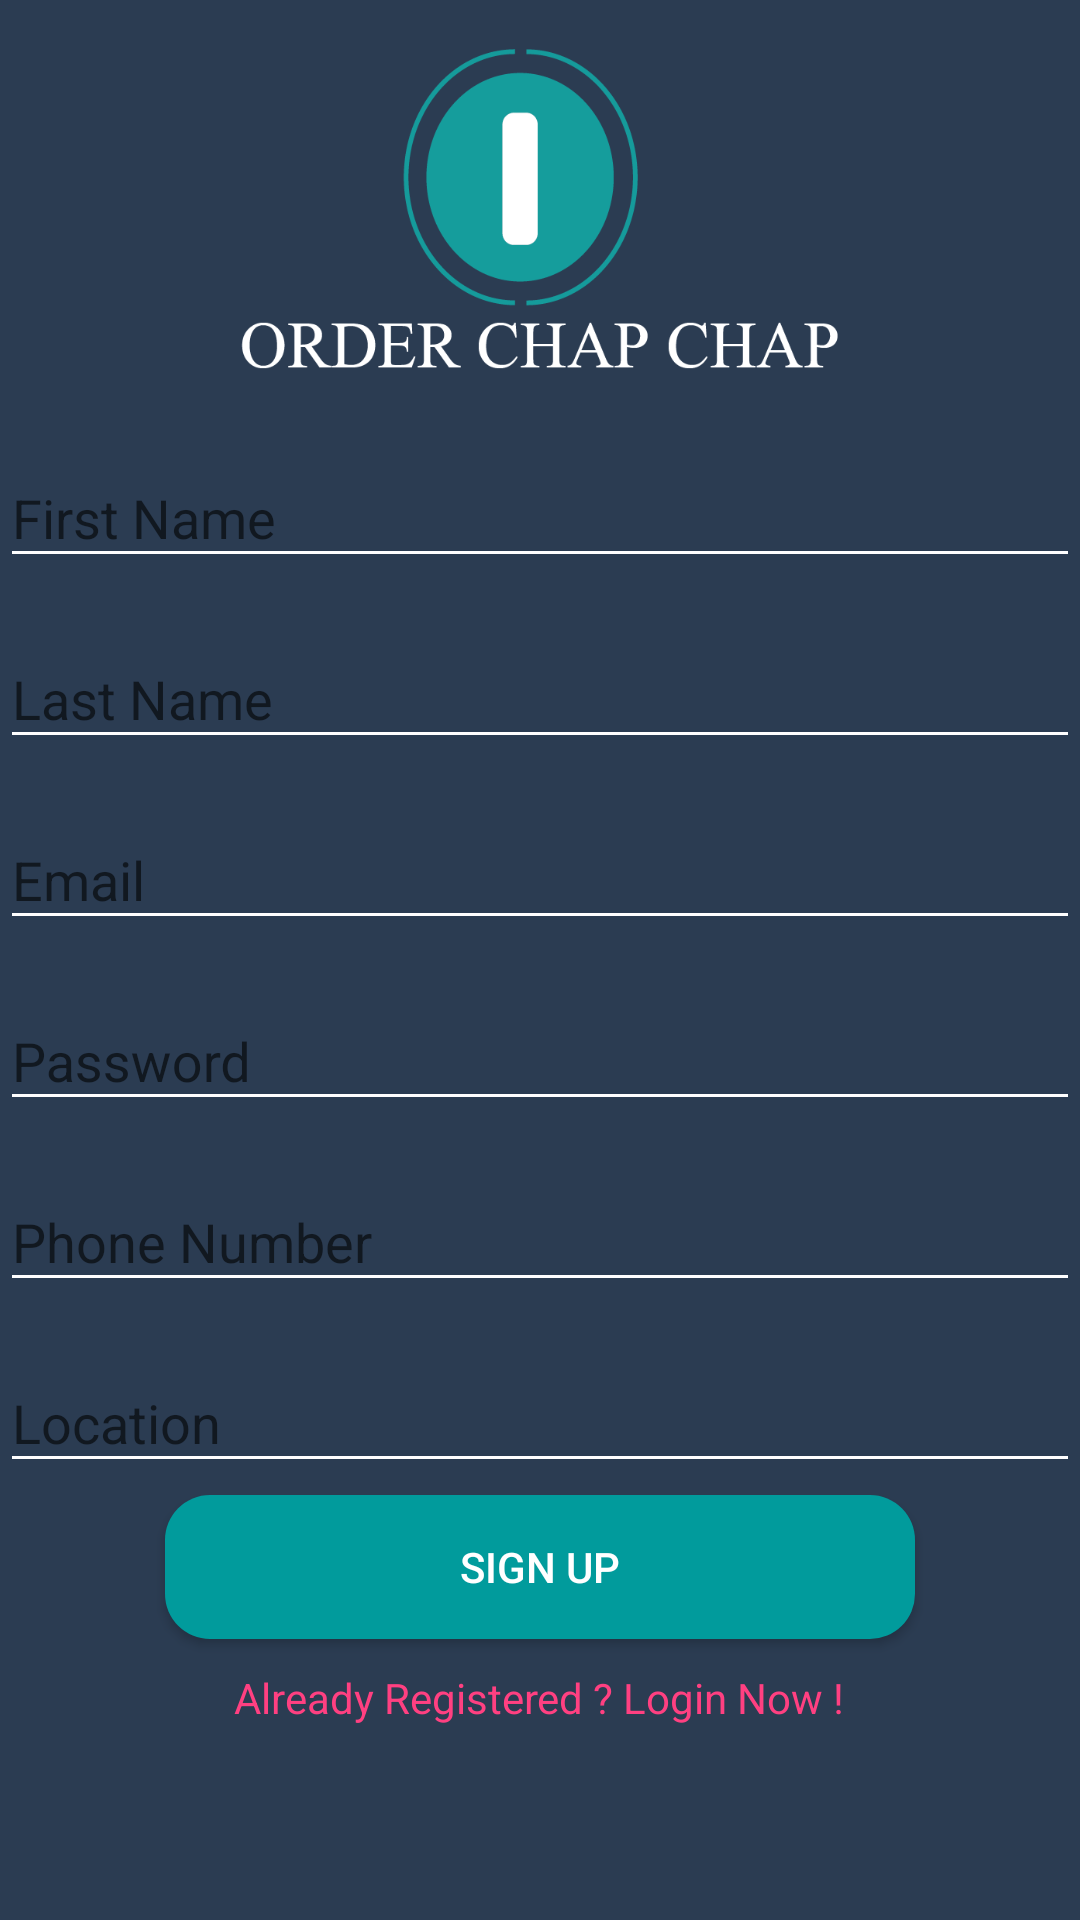

This screen was rendered from an Android layout file. Write that file and the resources it references.
<!-- AndroidManifest.xml: application theme AppTheme -->
<!-- res/layout/activity_register.xml -->
<?xml version="1.0" encoding="utf-8"?>
<LinearLayout xmlns:android="http://schemas.android.com/apk/res/android"
    android:orientation="vertical"
    android:background="#2b3c52"
    android:gravity="center"
    android:layout_width="match_parent"
    android:layout_height="match_parent">


    <Button

        android:layout_width="200dp"
        android:layout_height="120dp"
        android:id="@+id/btn_logo"
        android:background="@drawable/logo3"
        android:layout_marginTop="10dp"/>

    <android.support.design.widget.TextInputLayout
        android:layout_marginTop="4dp"
        android:layout_marginBottom="4dp"
        android:layout_width="match_parent"
        android:layout_height="wrap_content">

        <EditText
            android:hint="First Name"
            android:id="@+id/et_firstname"
            android:inputType="textPersonName"
            android:layout_width="match_parent"
            android:layout_height="wrap_content" />

    </android.support.design.widget.TextInputLayout>

    <android.support.design.widget.TextInputLayout
        android:layout_marginTop="4dp"
        android:layout_marginBottom="4dp"
        android:layout_width="match_parent"
        android:layout_height="wrap_content">

        <EditText
            android:hint="Last Name"
            android:id="@+id/et_lastname"

            android:inputType="textPersonName"
            android:layout_width="match_parent"
            android:layout_height="wrap_content" />

    </android.support.design.widget.TextInputLayout>



    <android.support.design.widget.TextInputLayout
        android:layout_marginTop="4dp"
        android:layout_marginBottom="4dp"
        android:layout_width="match_parent"
        android:layout_height="wrap_content">

        <EditText
            android:hint="Email"
            android:id="@+id/et_email"

            android:inputType="textEmailAddress"
            android:layout_width="match_parent"
            android:layout_height="wrap_content" />

    </android.support.design.widget.TextInputLayout>

    <android.support.design.widget.TextInputLayout
        android:layout_marginTop="4dp"
        android:layout_marginBottom="4dp"
        android:layout_width="match_parent"
        android:layout_height="wrap_content">

        <EditText
            android:hint="Password"
            android:id="@+id/et_password"

            android:inputType="textPassword"
            android:layout_width="match_parent"
            android:layout_height="wrap_content" />

    </android.support.design.widget.TextInputLayout>

    <android.support.design.widget.TextInputLayout
        android:layout_marginTop="4dp"
        android:layout_marginBottom="4dp"
        android:layout_width="match_parent"
        android:layout_height="wrap_content">

        <EditText
            android:hint="Phone Number"
            android:id="@+id/et_phonenumber"

            android:inputType="phone"
            android:layout_width="match_parent"
            android:layout_height="wrap_content" />

    </android.support.design.widget.TextInputLayout>

    <android.support.design.widget.TextInputLayout
        android:layout_marginTop="4dp"
        android:layout_marginBottom="4dp"
        android:layout_width="match_parent"
        android:layout_height="wrap_content">

        <EditText
            android:hint="Location"
            android:id="@+id/et_location"

            android:inputType="text"
            android:layout_width="match_parent"
            android:layout_height="wrap_content" />

    </android.support.design.widget.TextInputLayout>

    <android.support.v7.widget.AppCompatButton
        android:id="@+id/btn_signup"
        android:text="Sign Up"
        android:background="@drawable/rounded_corners"
        android:textColor="@android:color/white"
        android:layout_width="250dp"
        android:layout_height="wrap_content"/>

    <TextView
        android:id="@+id/tv_login"
        android:layout_marginTop="10dp"
        android:textColor="@color/colorAccent"
        android:text="Already Registered ? Login Now !"
        android:layout_width="wrap_content"
        android:layout_height="wrap_content" />

    <ProgressBar
        style="@style/Base.Widget.AppCompat.ProgressBar"
        android:id="@+id/progress"
        android:visibility="invisible"
        android:layout_marginTop="10dp"
        android:layout_width="match_parent"
        android:layout_height="wrap_content"
        android:indeterminate="true" />



</LinearLayout>
<!-- resources referenced by this layout -->
<resources>
  <color name="colorAccent">#FF4081</color>
  <!-- drawable logo3: png bitmap (drawable, 15834 bytes) -->
  <!-- drawable rounded_corners (drawable) -->
  <?xml version="1.0" encoding="utf-8"?>
  <selector xmlns:android="http://schemas.android.com/apk/res/android">
      <item>
          <shape android:shape="rectangle">
              <solid android:color="#019b9c"/>
              
              <corners android:radius="15dp" />
          </shape>
      </item>
  </selector>
  <style name="AppTheme" parent="Theme.AppCompat.Light.DarkActionBar">
          
          <item name="colorControlNormal">#fff</item>
          <item name="colorControlActivated">@color/colorPrimaryDark</item>
          <item name="colorControlHighlight">#fff</item>
      </style>
  <color name="colorPrimaryDark">#3a506c</color>
</resources>
